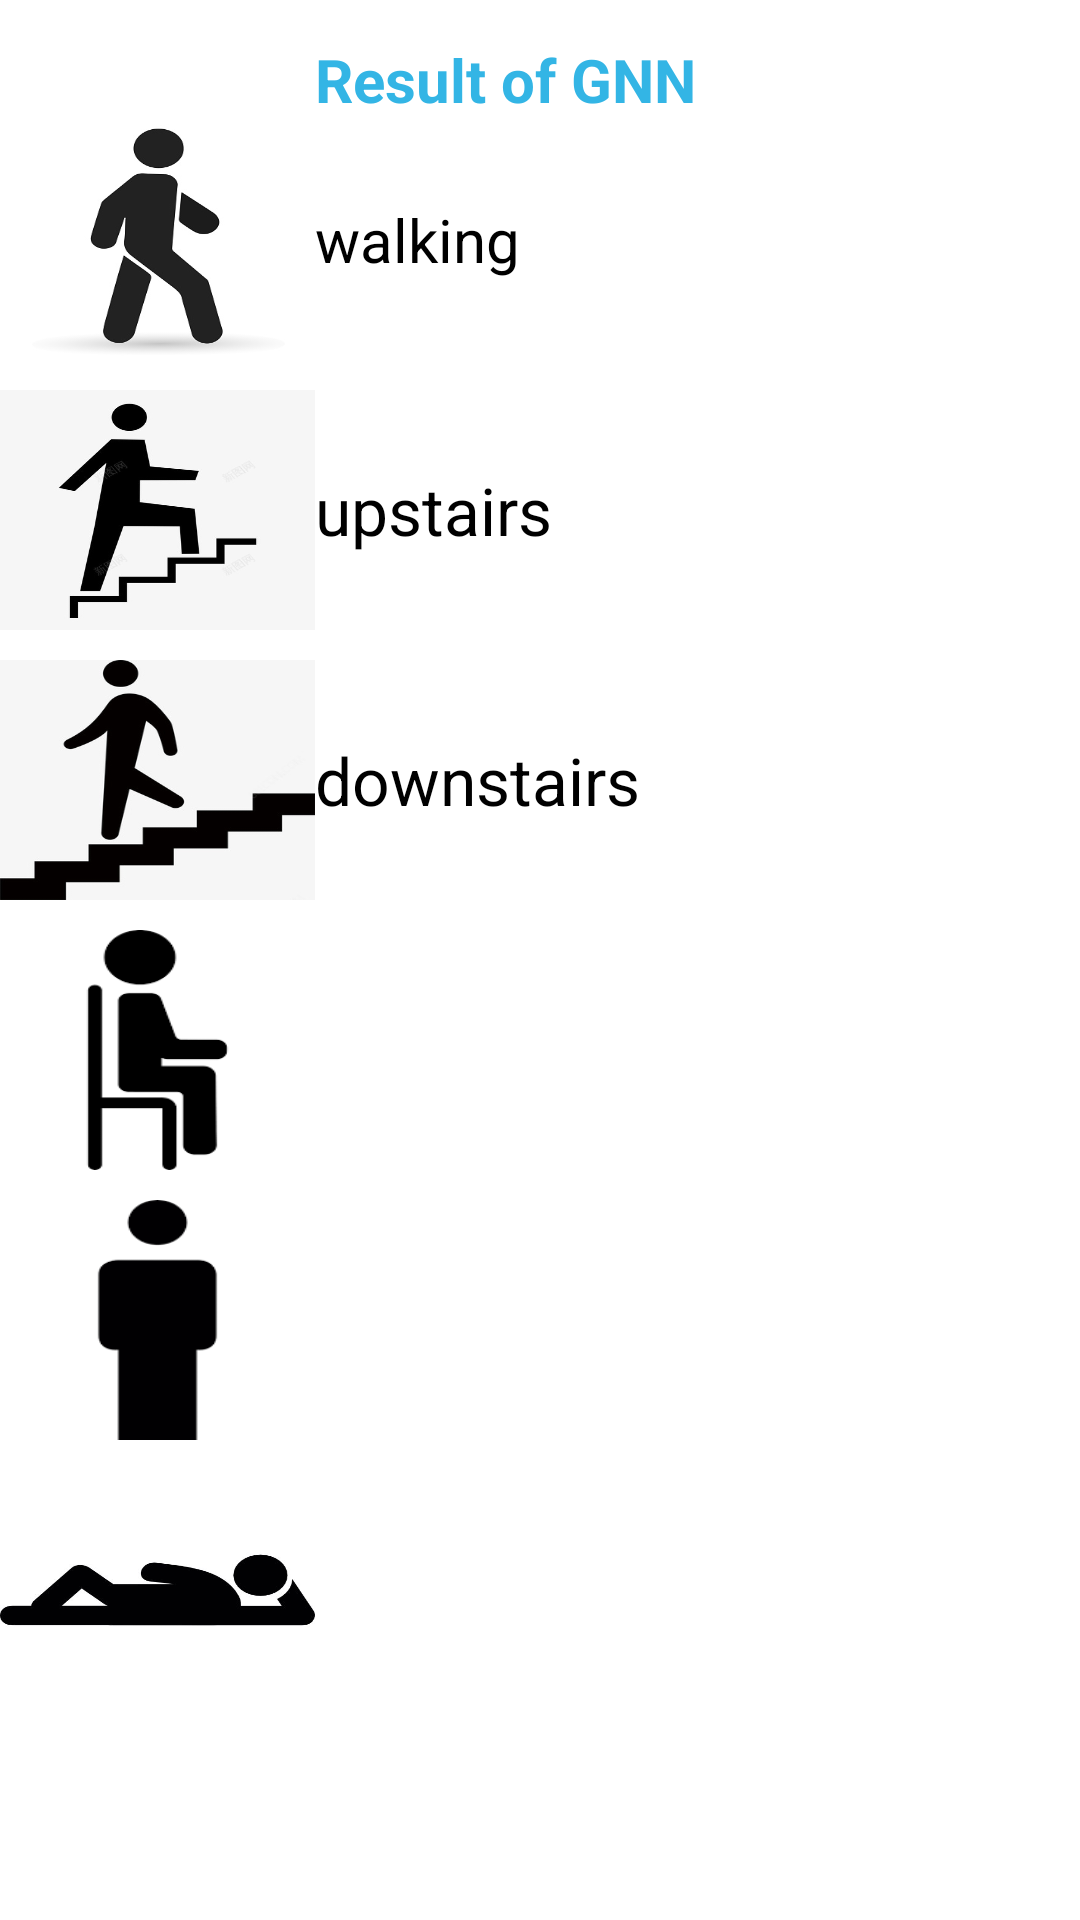

Android layout source for this screen:
<!-- AndroidManifest.xml: application theme Theme.HAR7163 -->
<!-- res/layout/activity_gnn.xml -->
<?xml version="1.0" encoding="utf-8"?>
<LinearLayout xmlns:android="http://schemas.android.com/apk/res/android"
    xmlns:tools="http://schemas.android.com/tools"
    android:layout_width="match_parent"
    android:layout_height="match_parent"
    android:orientation="horizontal"
    tools:context=".GnnActivity"
    android:layout_marginStart="20dp"
    android:layout_marginLeft="20dp">

        <LinearLayout
        android:layout_width="105dp"
        android:layout_height="match_parent"
        android:orientation="vertical"
        android:layout_marginTop="40dp"
        tools:context=".GnnActivity">
        <TextView
            android:id="@+id/WALKING_picture"
            android:layout_width="match_parent"
            android:layout_height="80dp"
            android:background="@drawable/walking" />

        <TextView
            android:id="@+id/WALKING_UPSTAIRS_picture"
            android:layout_width="match_parent"
            android:layout_height="80dp"
            android:layout_marginTop="10dp"
            android:background="@drawable/upstair" />

        <TextView
            android:id="@+id/WALKING_DOWNSTAIRS_picture"
            android:layout_width="match_parent"
            android:layout_height="80dp"
            android:layout_marginTop="10dp"
            android:background="@drawable/downstair" />
        <TextView
            android:id="@+id/SITTING_picture"
            android:layout_width="match_parent"
            android:layout_height="80dp"
            android:layout_marginTop="10dp"
            android:background="@drawable/sitting" />
        <TextView
            android:id="@+id/STANDING_picture"
            android:layout_width="match_parent"
            android:layout_height="80dp"
            android:layout_marginTop="10dp"
            android:background="@drawable/standing" />
        <TextView
            android:id="@+id/LAYING_picture"
            android:layout_width="match_parent"
            android:layout_height="80dp"
            android:layout_marginTop="10dp"
            android:background="@drawable/laying" />

    </LinearLayout>

    <LinearLayout
        android:layout_width="match_parent"
        android:layout_height="match_parent"
        android:orientation="vertical"
        android:layout_marginTop="13dp"
        tools:context=".GnnActivity">
        <TextView
            android:layout_width="wrap_content"
            android:layout_height="wrap_content"
            android:textColor="@android:color/holo_blue_light"
            android:gravity="center_vertical"
            android:textSize="20sp"
            android:text="Result of GNN"
            android:textStyle="bold"/>

        <TextView
            android:id="@+id/WALKING_TextView"
            android:layout_width="200dp"
            android:layout_height="80dp"
            android:textColor="@android:color/background_dark"
            android:gravity="center_vertical"
            android:textSize="20sp"
            android:text="walking"/>

        <TextView
            android:id="@+id/WALKING_UPSTAIRS_TextView"
            android:layout_width="200dp"
            android:layout_height="80dp"
            android:textColor="@android:color/background_dark"
            android:gravity="center_vertical"
            android:layout_marginTop="10dp"
            android:textSize="22sp"
            android:text="upstairs"/>

        <TextView
            android:id="@+id/WALKING_DOWNSTAIRS_TextView"
            android:layout_width="200dp"
            android:layout_height="80dp"
            android:gravity="center_vertical"
            android:layout_marginTop="10dp"
            android:textSize="22sp"
            android:text="downstairs"
            android:textColor="@android:color/background_dark"/>
        <TextView
            android:id="@+id/SITTING_TextView"
            android:layout_width="200dp"
            android:layout_height="80dp"
            android:gravity="center_vertical"
            android:layout_marginTop="10dp"
            android:textSize="22sp"
            android:textColor="@android:color/background_dark"/>
        <TextView
            android:id="@+id/STANDING_TextView"
            android:layout_width="200dp"
            android:layout_height="80dp"
            android:gravity="center_vertical"
            android:layout_marginTop="10dp"
            android:textSize="22sp"
            android:textColor="@android:color/background_dark"/>

        <TextView
            android:id="@+id/LAYING_TextView"
            android:layout_width="200dp"
            android:layout_height="80dp"
            android:gravity="center_vertical"
            android:layout_marginTop="10dp"
            android:textSize="22sp"
            android:textColor="@android:color/background_dark"/>
    </LinearLayout>
    </LinearLayout>
<!-- resources referenced by this layout -->
<resources>
  <!-- drawable downstair: jpg bitmap (drawable, 27575 bytes) -->
  <!-- drawable laying: jpg bitmap (drawable, 21424 bytes) -->
  <!-- drawable sitting: jpg bitmap (drawable, 3032 bytes) -->
  <!-- drawable standing: jpg bitmap (drawable, 2196 bytes) -->
  <!-- drawable upstair: jpg bitmap (drawable, 37615 bytes) -->
  <!-- drawable walking: jpg bitmap (drawable, 29178 bytes) -->
  <style name="Theme.HAR7163" parent="Theme.MaterialComponents.DayNight.DarkActionBar">
          
          <item name="colorPrimary">@color/purple_500</item>
          <item name="colorPrimaryVariant">@color/purple_700</item>
          <item name="colorOnPrimary">@color/white</item>
          
          <item name="colorSecondary">@color/teal_200</item>
          <item name="colorSecondaryVariant">@color/teal_700</item>
          <item name="colorOnSecondary">@color/black</item>
          
          <item name="android:statusBarColor" tools:targetApi="l">?attr/colorPrimaryVariant</item>
          
      </style>
  <!-- not gathered from this repository: default colours our renderer supplied (Android Studio template values) -->
  <color name="purple_500">#FF6200EE</color>
  <color name="purple_700">#FF3700B3</color>
  <color name="teal_200">#FF03DAC5</color>
  <color name="teal_700">#FF018786</color>
  <color name="black">#FF000000</color>
  <color name="white">#FFFFFFFF</color>
</resources>
